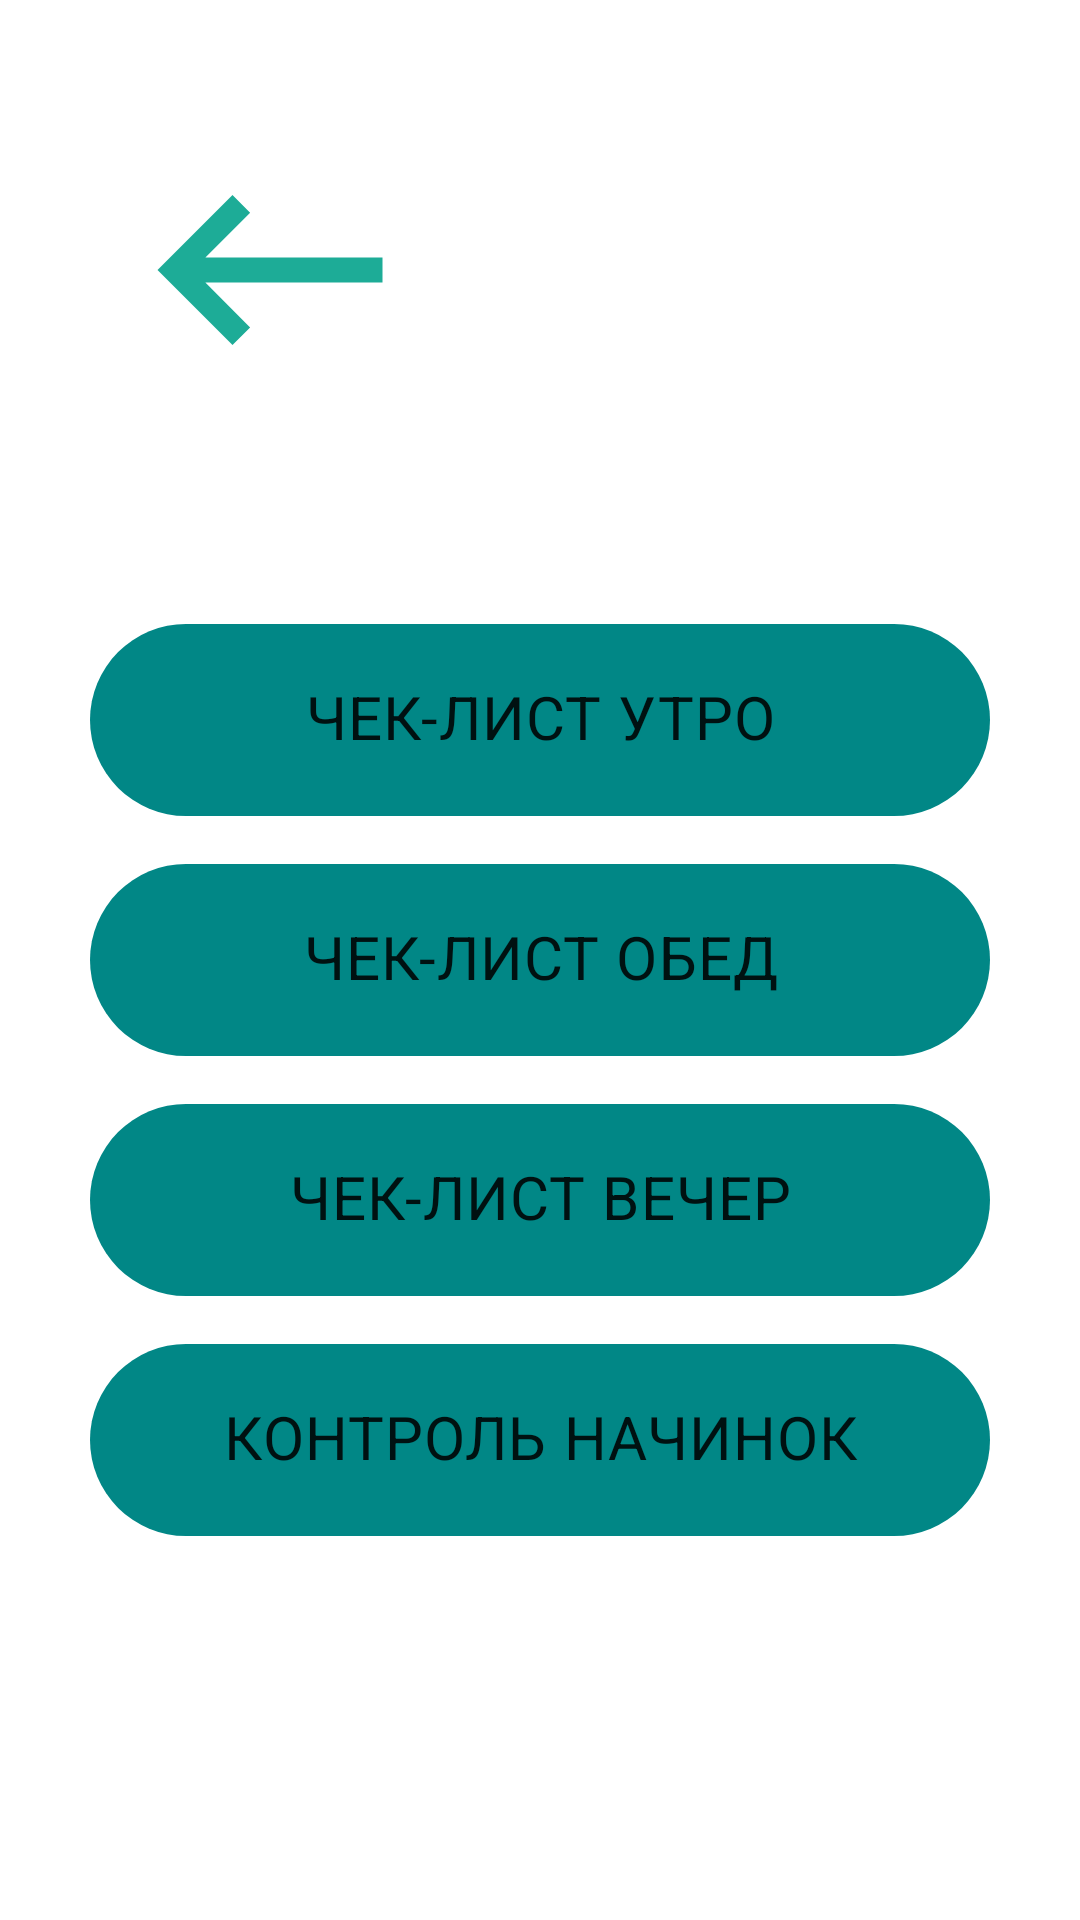

Android layout source for this screen:
<!-- AndroidManifest.xml: application theme Theme.Test1 -->
<!-- res/layout/activity_main3.xml -->
<?xml version="1.0" encoding="utf-8"?>
<androidx.constraintlayout.widget.ConstraintLayout xmlns:android="http://schemas.android.com/apk/res/android"
    xmlns:app="http://schemas.android.com/apk/res-auto"
    xmlns:tools="http://schemas.android.com/tools"
    android:layout_width="match_parent"
    android:layout_height="match_parent"
    tools:context=".MainActivity3">


    <LinearLayout
        android:id="@+id/linearLayout2"
        android:layout_width="match_parent"
        android:layout_height="match_parent"
        android:orientation="vertical">

        <ImageButton
            android:onClick="getBackTo"
            android:id="@+id/getBack"
            android:layout_width="100dp"
            android:layout_height="100dp"
            android:layout_margin="40dp"
            android:background="@color/material_on_background_disabled"
            android:foregroundGravity="left"
            android:orientation="vertical"
            app:srcCompat="@drawable/ic_baseline_keyboard_backspace_24"
            tools:ignore="SpeakableTextPresentCheck" />
    </LinearLayout>

    <LinearLayout
        android:layout_width="match_parent"
        android:layout_height="match_parent"
        android:layout_marginTop="200dp"
        android:orientation="vertical"
        app:layout_constraintTop_toTopOf="parent">

        <com.google.android.material.chip.Chip
            android:id="@+id/chip5"
            android:layout_width="300dp"
            android:layout_height="80dp"
            android:layout_gravity="center"
            android:backgroundTint="@color/teal_700"
            android:fontFamily="@font/kadwa"
            android:text="ЧЕК-ЛИСТ УТРО"
            android:textAlignment="center"
            android:textAllCaps="false"
            android:textColor="@color/tkl"
            android:textSize="20sp"
            android:textStyle="bold"
            android:typeface="normal" />

        <com.google.android.material.chip.Chip
            android:id="@+id/chip6"
            android:layout_width="300dp"
            android:layout_height="80dp"
            android:layout_gravity="center"
            android:backgroundTint="@color/teal_700"
            android:fontFamily="@font/kadwa"
            android:text="ЧЕК-ЛИСТ ОБЕД"
            android:textAlignment="center"
            android:textColor="@color/tkl"
            android:textSize="20sp"
            android:textStyle="bold"
            android:typeface="normal" />

        <com.google.android.material.chip.Chip
            android:id="@+id/chip4"
            android:layout_width="300dp"
            android:layout_height="80dp"
            android:layout_gravity="center"
            android:backgroundTint="@color/teal_700"
            android:fontFamily="@font/kadwa"
            android:text="ЧЕК-ЛИСТ ВЕЧЕР"
            android:textAlignment="center"
            android:textColor="@color/tkl"
            android:textSize="20sp"
            android:textStyle="bold"
            android:typeface="normal" />

        <com.google.android.material.chip.Chip
            android:id="@+id/chip7"
            android:layout_width="300dp"
            android:layout_height="80dp"
            android:layout_gravity="center"
            android:backgroundTint="@color/teal_700"
            android:fontFamily="@font/kadwa"
            android:text="КОНТРОЛЬ НАЧИНОК"
            android:textAlignment="center"
            android:textColor="@color/tkl"
            android:textSize="20sp"
            android:textStyle="bold"
            android:typeface="normal" />
    </LinearLayout>


</androidx.constraintlayout.widget.ConstraintLayout>
<!-- resources referenced by this layout -->
<resources>
  <color name="teal_700">#FF018786</color>
  <!-- drawable ic_baseline_keyboard_backspace_24 (drawable) -->
  <vector android:height="100dp" android:tint="#1DAC97"
      android:viewportHeight="24" android:viewportWidth="24"
      android:width="100dp" xmlns:android="http://schemas.android.com/apk/res/android">
      <path android:fillColor="@android:color/white" android:pathData="M21,11H6.83l3.58,-3.59L9,6l-6,6 6,6 1.41,-1.41L6.83,13H21z"/>
  </vector>
  <style name="Theme.Test1" parent="Theme.MaterialComponents.DayNight.DarkActionBar">
          
          <item name="colorPrimary">@color/teal_700</item>
          <item name="colorPrimaryVariant">@color/teal_700</item>
          
          <item name="colorSecondary">@color/teal_200</item>
          <item name="colorSecondaryVariant">@color/grey</item>
          <item name="colorOnSecondary">@color/yellow</item>
          
          <item name="android:statusBarColor" tools:targetApi="l">@color/seagreen</item>
          
      </style>
  <color name="teal_200">#FF03DAC5</color>
  <color name="grey">#E7E3E2</color>
  <color name="yellow">#F6F68D</color>
  <color name="seagreen">#20B2AA</color>
</resources>
